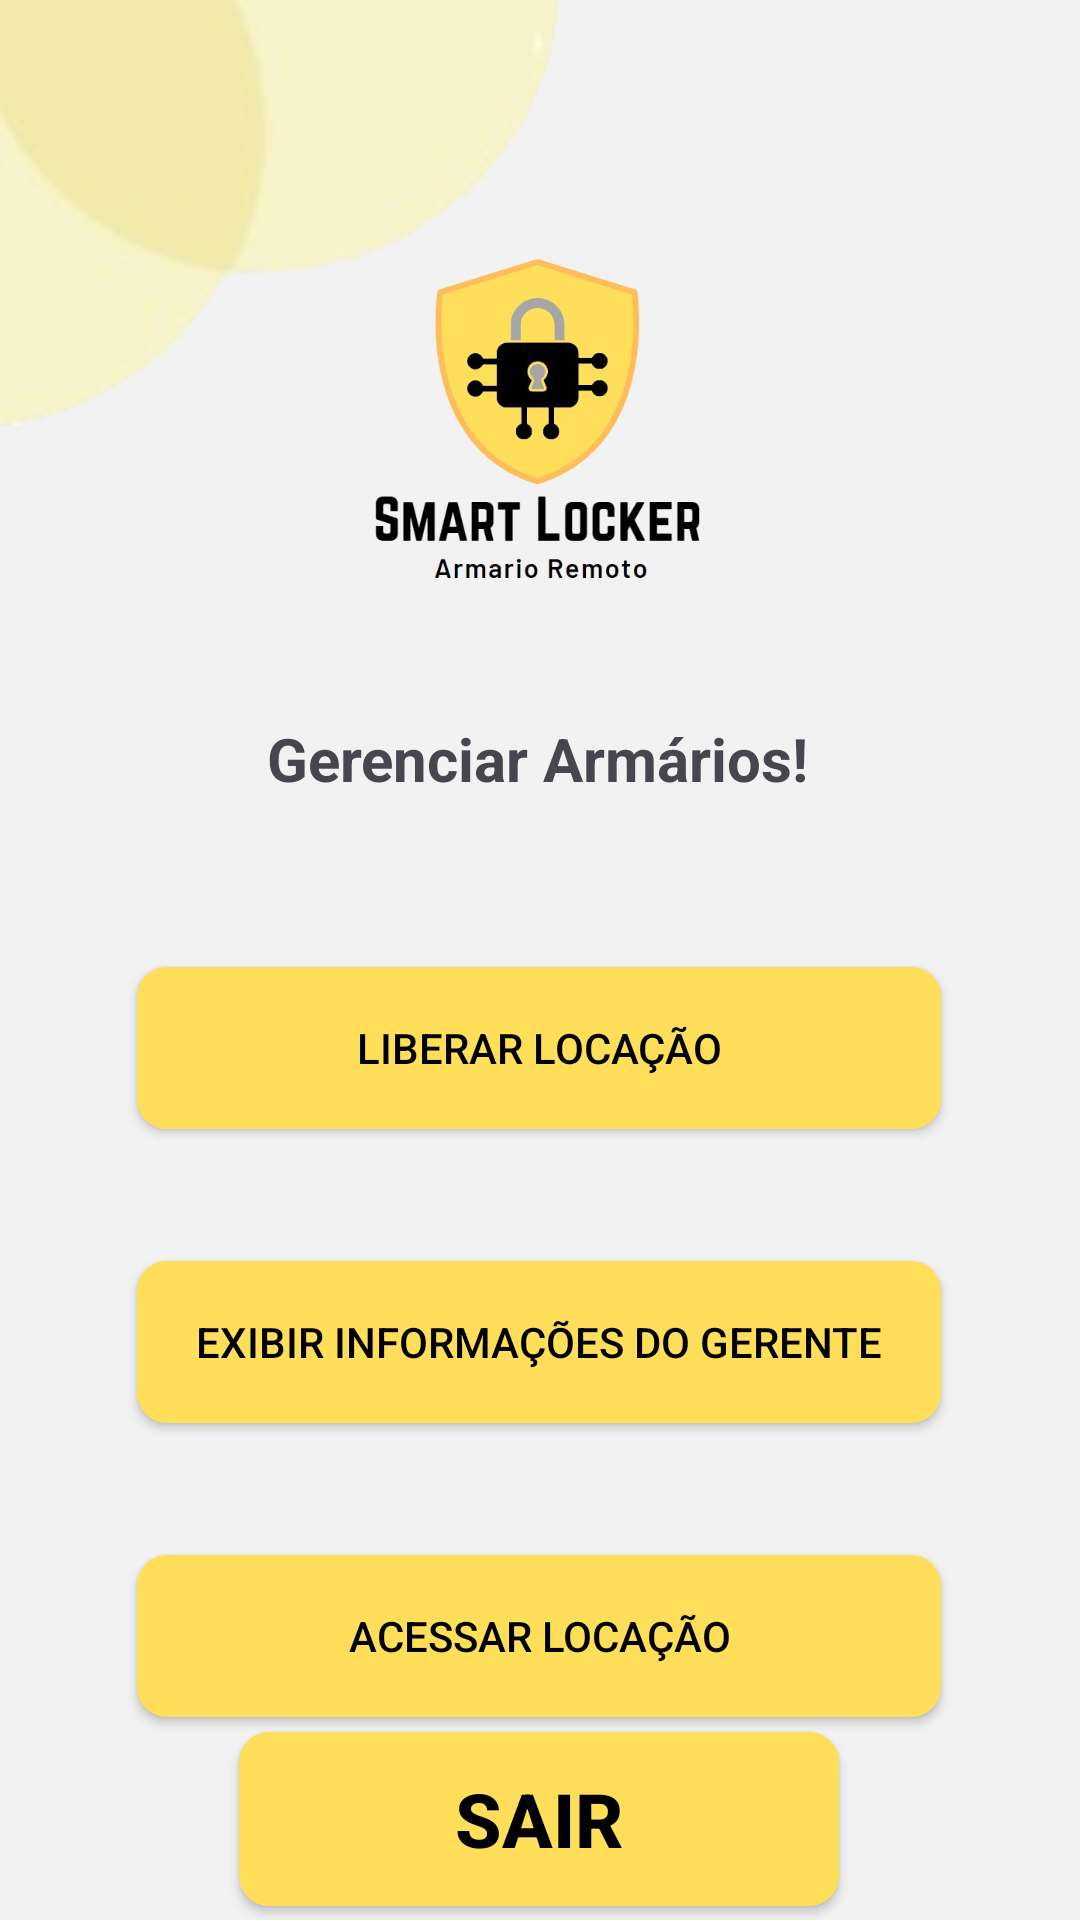

Produce the Android XML layout that renders to this screen, including the resource entries it uses.
<!-- AndroidManifest.xml: application theme Theme.KotlinProjetoIntegrador21NoActBar -->
<!-- res/layout/activity_gerenciararmarios.xml -->
<?xml version="1.0" encoding="utf-8"?>
<androidx.constraintlayout.widget.ConstraintLayout
    xmlns:android="http://schemas.android.com/apk/res/android"
    xmlns:app="http://schemas.android.com/apk/res-auto"
    xmlns:tools="http://schemas.android.com/tools"
    android:layout_width="match_parent"
    android:layout_height="match_parent"
    android:background="#F2F2F2"
    tools:context=".LoginActivity">


    <androidx.appcompat.widget.AppCompatImageView
        android:id="@+id/imageView2"
        android:layout_width="132dp"
        android:layout_height="142dp"
        android:layout_marginStart="75dp"
        android:layout_marginEnd="75dp"
        app:layout_constraintBottom_toBottomOf="parent"
        app:layout_constraintEnd_toEndOf="parent"
        app:layout_constraintHorizontal_bias="0.496"
        app:layout_constraintStart_toStartOf="parent"
        app:layout_constraintTop_toTopOf="parent"
        app:layout_constraintVertical_bias="0.139"
        app:srcCompat="@drawable/imagemlogopi" />


    <androidx.appcompat.widget.AppCompatImageView
        android:id="@+id/imageView"
        android:layout_width="wrap_content"
        android:layout_height="wrap_content"
        app:layout_constraintBottom_toBottomOf="parent"
        app:layout_constraintEnd_toEndOf="parent"
        app:layout_constraintHorizontal_bias="0.0"
        app:layout_constraintStart_toStartOf="parent"
        app:layout_constraintTop_toTopOf="parent"
        app:layout_constraintVertical_bias="0.0"
        app:srcCompat="@drawable/imagemprojeto" />


    <androidx.appcompat.widget.AppCompatTextView
        android:id="@+id/textView"
        android:layout_width="wrap_content"
        android:layout_height="wrap_content"
        android:layout_marginStart="152dp"
        android:layout_marginTop="28dp"
        android:layout_marginEnd="152dp"
        android:text="@string/gerenciar_arm_rios"
        android:textSize="20sp"
        android:textStyle="bold"
        app:layout_constraintEnd_toEndOf="parent"
        app:layout_constraintHorizontal_bias="0.506"
        app:layout_constraintStart_toStartOf="parent"
        app:layout_constraintTop_toBottomOf="@+id/imageView2" />

    <androidx.appcompat.widget.AppCompatButton
        android:id="@+id/btnLiberarLoc"
        android:layout_width="268dp"
        android:layout_height="54dp"
        android:layout_marginTop="56dp"
        android:background="@drawable/botao_estilo"
        android:text="@string/liberar_loca_o"
        android:textColor="@color/black"
        app:layout_constraintEnd_toEndOf="parent"
        app:layout_constraintHorizontal_bias="0.496"
        app:layout_constraintStart_toStartOf="parent"
        app:layout_constraintTop_toBottomOf="@+id/textView"
        tools:ignore="MissingConstraints" />

    <androidx.appcompat.widget.AppCompatButton
        android:id="@+id/btnInfoGerente"
        android:layout_width="268dp"
        android:layout_height="54dp"
        android:layout_marginTop="44dp"
        android:background="@drawable/botao_estilo"
        android:textColor="@color/black"
        android:text="@string/exibir_informa_es_do_gerente"
        app:layout_constraintEnd_toEndOf="parent"
        app:layout_constraintHorizontal_bias="0.496"
        app:layout_constraintStart_toStartOf="parent"
        app:layout_constraintTop_toBottomOf="@+id/btnLiberarLoc"
        tools:ignore="MissingConstraints" />

    <androidx.appcompat.widget.AppCompatButton
        android:id="@+id/btnAcessarLocacao"
        android:layout_width="268dp"
        android:layout_height="54dp"
        android:layout_marginTop="44dp"
        android:background="@drawable/botao_estilo"
        android:textColor="@color/black"
        android:text="@string/acessar_loca_o"
        app:layout_constraintEnd_toEndOf="parent"
        app:layout_constraintHorizontal_bias="0.496"
        app:layout_constraintStart_toStartOf="parent"
        app:layout_constraintTop_toBottomOf="@+id/btnInfoGerente"
        tools:ignore="MissingConstraints" />

    <androidx.appcompat.widget.AppCompatButton
        android:id="@+id/btnExit"
        style="@style/Widget.AppCompat.Button"
        android:layout_width="200dp"
        android:layout_height="58dp"
        android:background="@drawable/botao_estilo"
        android:text="@string/sair"
        android:textColor="#000000"
        android:textSize="25sp"
        android:textStyle="bold"
        app:layout_constraintBottom_toBottomOf="parent"
        app:layout_constraintEnd_toEndOf="parent"
        app:layout_constraintHorizontal_bias="0.497"
        app:layout_constraintStart_toStartOf="parent"
        app:layout_constraintTop_toBottomOf="@+id/btnAcessarLocacao"
        app:layout_constraintVertical_bias="0.505" />


</androidx.constraintlayout.widget.ConstraintLayout>
<!-- resources referenced by this layout -->
<resources>
  <color name="black">#FF000000</color>
  <!-- drawable botao_estilo (drawable) -->
  <?xml version="1.0" encoding="utf-8"?>
  <selector xmlns:android="http://schemas.android.com/apk/res/android">
      <item>
          <shape android:shape="rectangle">
              <corners android:radius="10dp"/>
              <solid android:color="@color/blackYellow"/>
  
          </shape>
      </item>
  
  </selector>
  <!-- drawable imagemlogopi: jpg bitmap (drawable, 30359 bytes) -->
  <!-- drawable imagemprojeto: png bitmap (drawable, 9840 bytes) -->
  <string name="acessar_loca_o">Acessar Locação</string>
  <string name="exibir_informa_es_do_gerente">Exibir informações do Gerente</string>
  <string name="gerenciar_arm_rios">Gerenciar Armários!</string>
  <string name="liberar_loca_o">Liberar Locação</string>
  <string name="sair">Sair</string>
  <style name="Theme.KotlinProjetoIntegrador21NoActBar" parent="Theme.Material3.DayNight.NoActionBar" />
  <color name="blackYellow">#FFDE59</color>
</resources>
